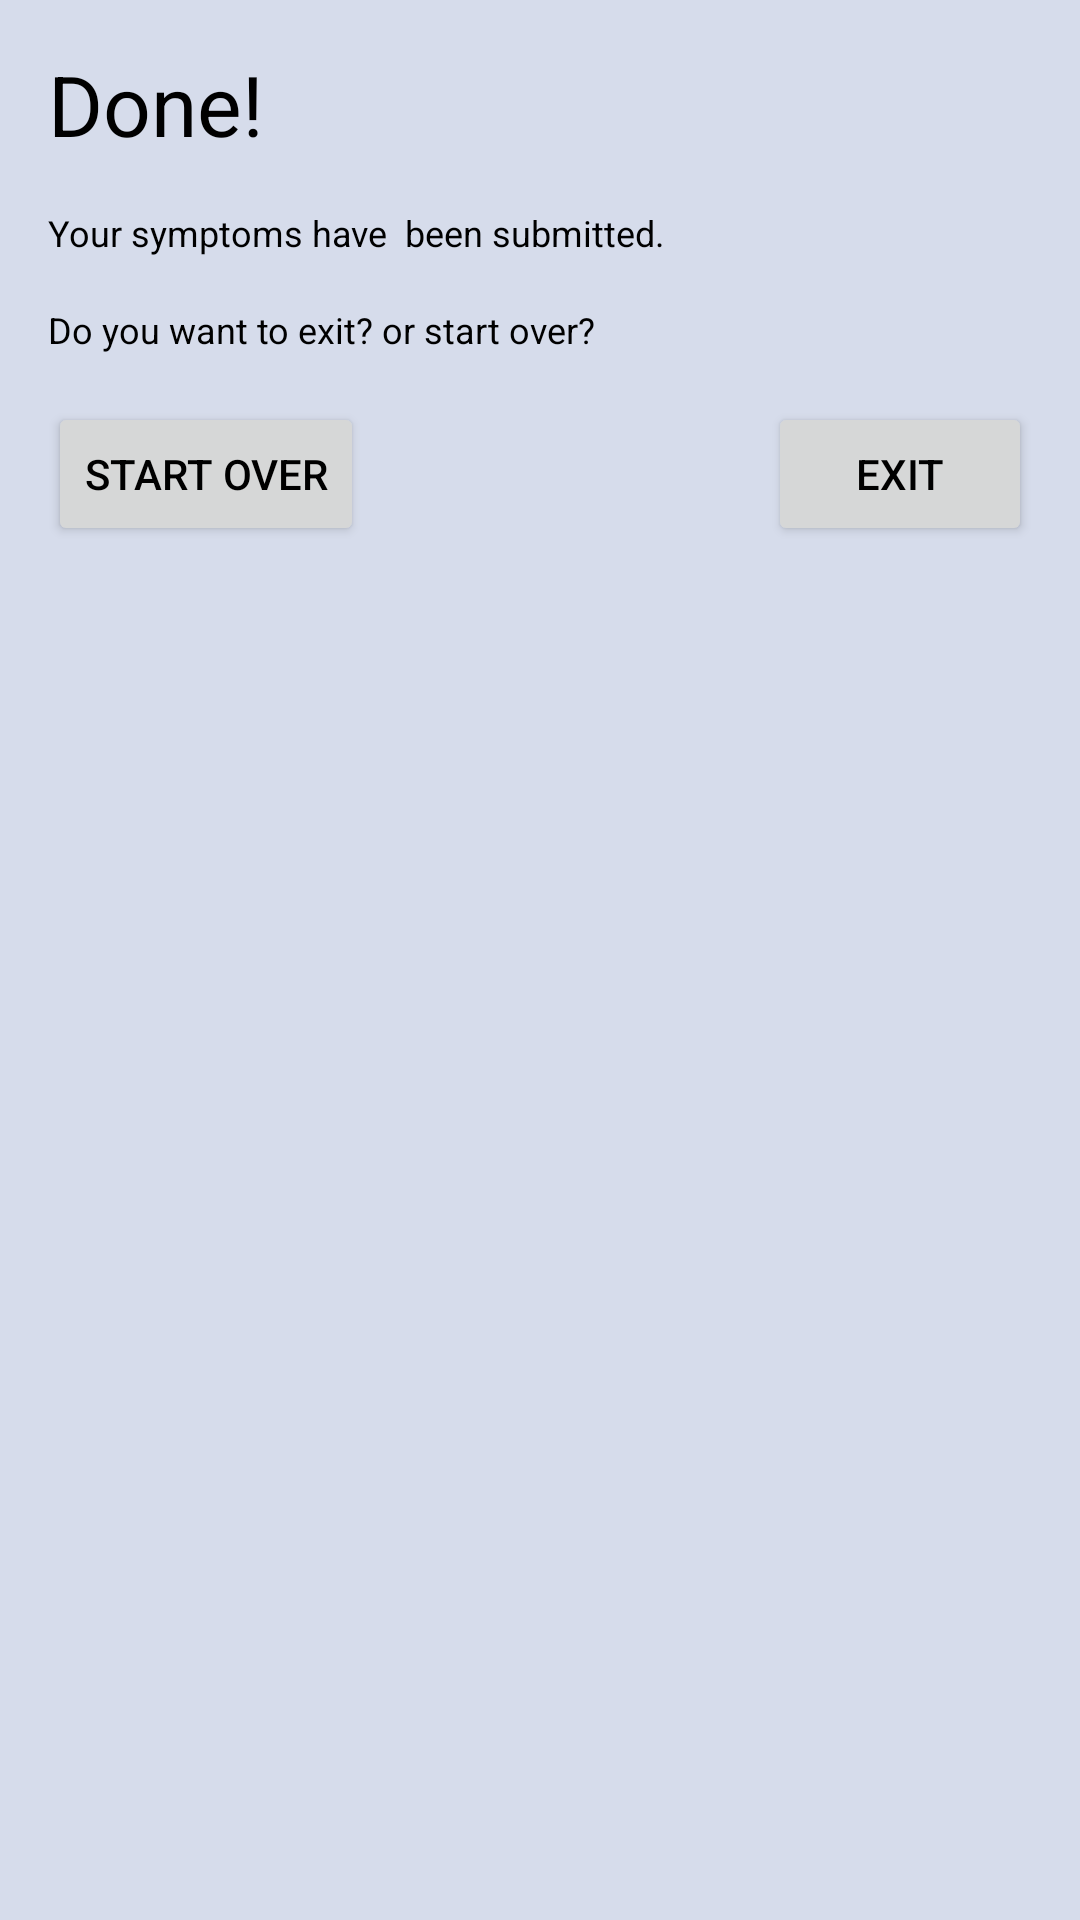

Produce the Android XML layout that renders to this screen, including the resource entries it uses.
<!-- AndroidManifest.xml: application theme Theme.MedAiRecruit -->
<!-- res/layout/custom_dialog.xml -->
<?xml version="1.0" encoding="utf-8"?>
<LinearLayout xmlns:android="http://schemas.android.com/apk/res/android"
    xmlns:app="http://schemas.android.com/apk/res-auto"
    android:orientation="vertical"
    android:layout_width="280dp"
    android:layout_height="200dp"
    android:padding="16dp"
    android:background="#D6DCEB">

    <TextView
        android:layout_width="wrap_content"
        android:layout_height="wrap_content"
        android:text="Done!"
        android:textSize="28sp"
        android:textColor="@color/black"
        android:layout_marginBottom="16dp"/>

    <TextView
        android:layout_width="wrap_content"
        android:layout_height="wrap_content"
        android:text="Your symptoms have  been submitted."
        android:textSize="12sp"
        android:textColor="@color/black"
        android:layout_marginBottom="16dp"/>

    <TextView
        android:layout_width="wrap_content"
        android:layout_height="wrap_content"
        android:text="Do you want to exit? or start over?"
        android:textSize="12sp"
        android:textColor="@color/black"
        android:layout_marginBottom="16dp"/>

    <androidx.constraintlayout.widget.ConstraintLayout
        android:layout_width="match_parent"
        android:layout_height="wrap_content"
        android:orientation="horizontal">

        <Button
            android:layout_width="wrap_content"
            android:layout_height="wrap_content"
            android:layout_gravity="start"
            android:text="Start Over"
            android:textColor="@color/black"
            android:id="@+id/startOverBtn"

            app:layout_constraintTop_toTopOf="parent"
            app:layout_constraintBottom_toBottomOf="parent"
            app:layout_constraintStart_toStartOf="parent"/>

        <Button
            android:layout_width="wrap_content"
            android:layout_height="wrap_content"
            android:layout_gravity="end"
            android:text="exit"
            android:textColor="@color/black"
            android:id="@+id/submitBtn"

            app:layout_constraintTop_toTopOf="parent"
            app:layout_constraintBottom_toBottomOf="parent"
            app:layout_constraintEnd_toEndOf="parent"/>


    </androidx.constraintlayout.widget.ConstraintLayout>
</LinearLayout>
<!-- resources referenced by this layout -->
<resources>
  <color name="black">#FF000000</color>
  <style name="Theme.MedAiRecruit" parent="Theme.MaterialComponents.DayNight.DarkActionBar">
          
          <item name="colorPrimary">@color/purple_500</item>
          <item name="colorPrimaryVariant">@color/purple_700</item>
          <item name="colorOnPrimary">@color/white</item>
          
          <item name="colorSecondary">@color/teal_200</item>
          <item name="colorSecondaryVariant">@color/teal_700</item>
          <item name="colorOnSecondary">@color/black</item>
          
          <item name="android:statusBarColor" tools:targetApi="l">?attr/colorPrimaryVariant</item>
          
      </style>
  <color name="purple_500">#FFFFFF</color>
  <color name="purple_700">#BEB1A1</color>
  <color name="white">#FFFFFFFF</color>
  <color name="teal_200">#03A9F4</color>
  <color name="teal_700">#2196F3</color>
</resources>
